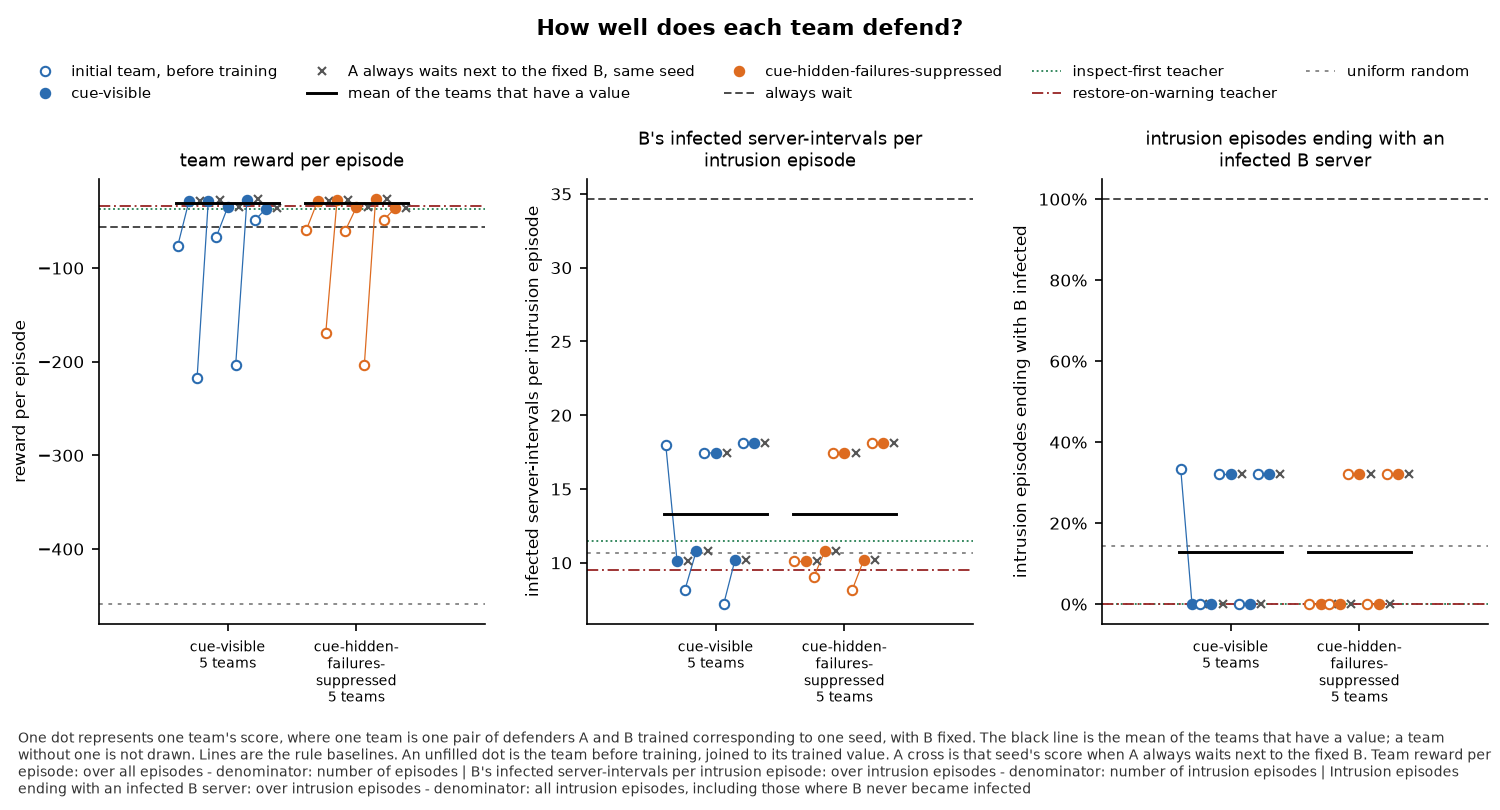

Data behind this chart, as committed beside it:
panel, series, seed, x, value, sd, numerator, count, mark
team reward per episode, cue-visible, 0, , -76.14, , , , before
team reward per episode, cue-visible, 0, , -28.29, , , , team
team reward per episode, cue-visible, 0, , -28.29, , , , a-waits
team reward per episode, cue-visible, 1, , -217.9, , , , before
team reward per episode, cue-visible, 1, , -27.86, , , , team
team reward per episode, cue-visible, 1, , -27.6, , , , a-waits
team reward per episode, cue-visible, 2, , -66.54, , , , before
team reward per episode, cue-visible, 2, , -35.22, , , , team
team reward per episode, cue-visible, 2, , -34.97, , , , a-waits
team reward per episode, cue-visible, 3, , -204, , , , before
team reward per episode, cue-visible, 3, , -27.33, , , , team
team reward per episode, cue-visible, 3, , -26.42, , , , a-waits
team reward per episode, cue-visible, 4, , -48.69, , , , before
team reward per episode, cue-visible, 4, , -36.45, , , , team
team reward per episode, cue-visible, 4, , -36.19, , , , a-waits
team reward per episode, cue-visible, , , -31.03, , , 5, mean
team reward per episode, cue-hidden-failures-suppressed, 0, , -58.92, , , , before
team reward per episode, cue-hidden-failures-suppressed, 0, , -28.29, , , , team
team reward per episode, cue-hidden-failures-suppressed, 0, , -28.29, , , , a-waits
team reward per episode, cue-hidden-failures-suppressed, 1, , -169.5, , , , before
team reward per episode, cue-hidden-failures-suppressed, 1, , -27.6, , , , team
team reward per episode, cue-hidden-failures-suppressed, 1, , -27.6, , , , a-waits
team reward per episode, cue-hidden-failures-suppressed, 2, , -60.47, , , , before
team reward per episode, cue-hidden-failures-suppressed, 2, , -35.25, , , , team
team reward per episode, cue-hidden-failures-suppressed, 2, , -34.97, , , , a-waits
team reward per episode, cue-hidden-failures-suppressed, 3, , -203.3, , , , before
team reward per episode, cue-hidden-failures-suppressed, 3, , -26.42, , , , team
team reward per episode, cue-hidden-failures-suppressed, 3, , -26.42, , , , a-waits
team reward per episode, cue-hidden-failures-suppressed, 4, , -48.69, , , , before
team reward per episode, cue-hidden-failures-suppressed, 4, , -36.19, , , , team
team reward per episode, cue-hidden-failures-suppressed, 4, , -36.19, , , , a-waits
team reward per episode, cue-hidden-failures-suppressed, , , -30.75, , , 5, mean
team reward per episode, always wait, , , -56.3, , , , baseline
team reward per episode, inspect-first teacher, , , -37.29, , , , baseline
team reward per episode, restore-on-warning teacher, , , -33.23, , , , baseline
team reward per episode, uniform random, , , -458.9, , , , baseline
B's infected server-intervals per intrus…, cue-visible, 0, , 18, , , , before
B's infected server-intervals per intrus…, cue-visible, 0, , 10.15, , , , team
B's infected server-intervals per intrus…, cue-visible, 0, , 10.15, , , , a-waits
B's infected server-intervals per intrus…, cue-visible, 1, , 8.19, , , , before
B's infected server-intervals per intrus…, cue-visible, 1, , 10.82, , , , team
B's infected server-intervals per intrus…, cue-visible, 1, , 10.82, , , , a-waits
B's infected server-intervals per intrus…, cue-visible, 2, , 17.44, , , , before
B's infected server-intervals per intrus…, cue-visible, 2, , 17.45, , , , team
B's infected server-intervals per intrus…, cue-visible, 2, , 17.45, , , , a-waits
B's infected server-intervals per intrus…, cue-visible, 3, , 7.197, , , , before
B's infected server-intervals per intrus…, cue-visible, 3, , 10.17, , , , team
B's infected server-intervals per intrus…, cue-visible, 3, , 10.17, , , , a-waits
B's infected server-intervals per intrus…, cue-visible, 4, , 18.11, , , , before
B's infected server-intervals per intrus…, cue-visible, 4, , 18.11, , , , team
B's infected server-intervals per intrus…, cue-visible, 4, , 18.11, , , , a-waits
B's infected server-intervals per intrus…, cue-visible, , , 13.34, , , 5, mean
B's infected server-intervals per intrus…, cue-hidden-failures-suppressed, 0, , 10.15, , , , before
B's infected server-intervals per intrus…, cue-hidden-failures-suppressed, 0, , 10.15, , , , team
B's infected server-intervals per intrus…, cue-hidden-failures-suppressed, 0, , 10.15, , , , a-waits
B's infected server-intervals per intrus…, cue-hidden-failures-suppressed, 1, , 9.036, , , , before
B's infected server-intervals per intrus…, cue-hidden-failures-suppressed, 1, , 10.82, , , , team
B's infected server-intervals per intrus…, cue-hidden-failures-suppressed, 1, , 10.82, , , , a-waits
B's infected server-intervals per intrus…, cue-hidden-failures-suppressed, 2, , 17.45, , , , before
B's infected server-intervals per intrus…, cue-hidden-failures-suppressed, 2, , 17.45, , , , team
... 48 more rows
